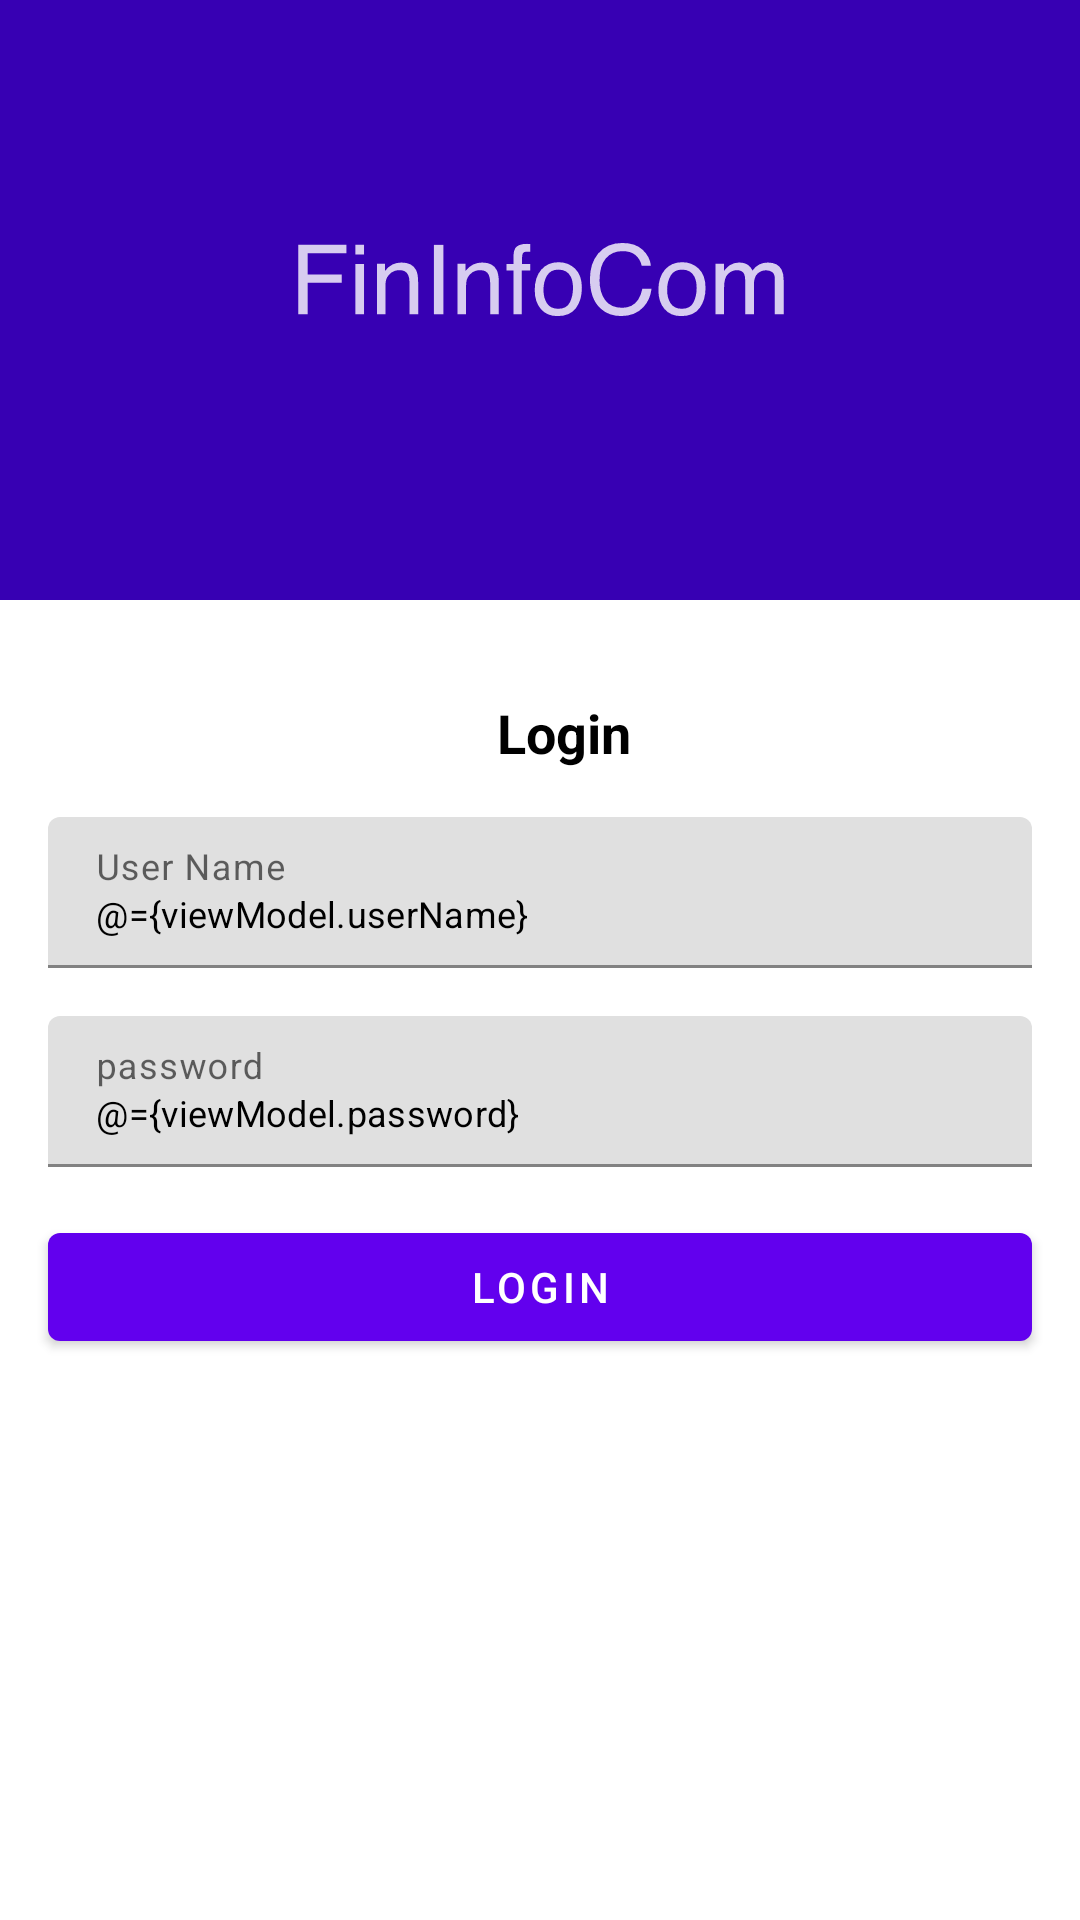

Here is an Android app screen rendered from its layout file. Give the layout XML and the strings, colors and styles it references.
<!-- AndroidManifest.xml: application theme Theme.FinInfocomAssignment -->
<!-- res/layout/fragment_login.xml -->
<?xml version="1.0" encoding="utf-8"?>
<layout xmlns:android="http://schemas.android.com/apk/res/android"
    xmlns:tools="http://schemas.android.com/tools"
    xmlns:app="http://schemas.android.com/apk/res-auto">

    <data>
        <variable
            name="viewModel"
            type="com.appbin.fininfocomassignment.ui.login.LoginViewModel" />
    </data>

    <androidx.constraintlayout.widget.ConstraintLayout
        android:layout_width="match_parent"
        android:layout_height="match_parent"
        tools:context=".ui.login.Login">

        <ImageView
            android:id="@+id/brandImage"
            android:layout_width="match_parent"
            android:layout_height="200dp"
            android:src="@drawable/ic_action_name"
            android:background="@color/purple_700"
            app:layout_constraintTop_toTopOf="parent"
            tools:ignore="ContentDescription" />

        <com.google.android.material.textview.MaterialTextView
            android:id="@+id/login"
            android:layout_width="wrap_content"
            android:layout_height="wrap_content"
            app:layout_constraintStart_toStartOf="parent"
            app:layout_constraintEnd_toEndOf="parent"
            android:text="Login"
            android:textStyle="bold"
            android:textSize="18sp"
            android:textColor="@color/black"
            android:layout_marginStart="16dp"
            android:layout_marginTop="32dp"
            app:layout_constraintTop_toBottomOf="@id/brandImage" />

        <com.google.android.material.textfield.TextInputLayout
            android:id="@+id/userNameLayout"
            android:layout_width="match_parent"
            android:layout_height="wrap_content"
            android:layout_marginStart="16dp"
            android:layout_marginTop="16dp"
            android:layout_marginEnd="16dp"
            app:boxStrokeColor="@color/black"
            app:hintTextColor="@color/black"
            android:hint="User Name"
            app:layout_constraintTop_toBottomOf="@id/login">

            <com.google.android.material.textfield.TextInputEditText
                android:id="@+id/userNameEditText"
                android:layout_width="match_parent"
                android:layout_height="wrap_content"
                android:focusable="true"
                android:inputType="textCapSentences"
                android:textColor="@color/black"
                android:text="@={viewModel.userName}"
                android:textCursorDrawable="@null"
                android:textSize="12sp" />
        </com.google.android.material.textfield.TextInputLayout>

        <com.google.android.material.textfield.TextInputLayout
            android:id="@+id/passwordLayout"
            android:layout_width="match_parent"
            android:layout_height="wrap_content"
            android:layout_marginStart="16dp"
            android:layout_marginTop="16dp"
            app:hintTextColor="@color/black"
            android:layout_marginEnd="16dp"
            app:boxStrokeColor="@color/black"
            android:hint="password"
            app:layout_constraintTop_toBottomOf="@id/userNameLayout">

            <com.google.android.material.textfield.TextInputEditText
                android:id="@+id/passwordEditText"
                android:layout_width="match_parent"
                android:layout_height="wrap_content"
                android:textSize="12sp"
                android:textCursorDrawable="@null"
                android:focusable="true"
                android:textColor="@color/black"
                android:text="@={viewModel.password}"
                android:inputType="text"/>
        </com.google.android.material.textfield.TextInputLayout>

        <com.google.android.material.button.MaterialButton
            android:id="@+id/saveRoute"
            android:layout_width="match_parent"
            android:layout_height="wrap_content"
            app:layout_constraintTop_toBottomOf="@id/passwordLayout"
            app:layout_constraintStart_toStartOf="parent"
            app:layout_constraintEnd_toEndOf="parent"
            android:text="Login"
            android:layout_marginTop="16dp"
            android:layout_marginStart="16dp"
            android:layout_marginEnd="16dp"
            android:onClick="@{() -> viewModel.loginClicked()}"
            android:textSize="14sp"
            android:textColor="@color/white" />

    </androidx.constraintlayout.widget.ConstraintLayout>
</layout>
<!-- resources referenced by this layout -->
<resources>
  <!-- drawable ic_action_name: vector/xml drawable (drawable-anydpi, 6315 chars, omitted) -->
  <style name="Theme.FinInfocomAssignment" parent="Theme.MaterialComponents.DayNight.NoActionBar">
          
          <item name="colorPrimary">@color/purple_500</item>
          <item name="colorPrimaryVariant">@color/purple_700</item>
          <item name="colorOnPrimary">@color/white</item>
          
          <item name="colorSecondary">@color/teal_200</item>
          <item name="colorSecondaryVariant">@color/teal_700</item>
          <item name="colorOnSecondary">@color/black</item>
          
          <item name="android:statusBarColor">?attr/colorPrimaryVariant</item>
          <item name="bottomSheetDialogTheme">@style/DialogStyle</item>
          
      </style>
  <style name="DialogStyle" parent="Theme.Design.Light.BottomSheetDialog">
          <item name="android:windowIsFloating">false</item>
          <item name="android:statusBarColor">@android:color/transparent</item>
          <item name="android:windowSoftInputMode">adjustResize</item>
          <item name="bottomSheetStyle">@style/AppModalStyle</item>
      </style>
  <style name="AppModalStyle" parent="Widget.Design.BottomSheet.Modal">
          <item name="android:background">@drawable/bottom_navigation_round_shape</item>
      </style>
  <!-- not gathered from this repository: default colours our renderer supplied (Android Studio template values) -->
  <color name="purple_500">#FF6200EE</color>
  <color name="purple_700">#FF3700B3</color>
  <color name="teal_200">#FF03DAC5</color>
  <color name="teal_700">#FF018786</color>
  <color name="black">#FF000000</color>
  <color name="white">#FFFFFFFF</color>
</resources>
